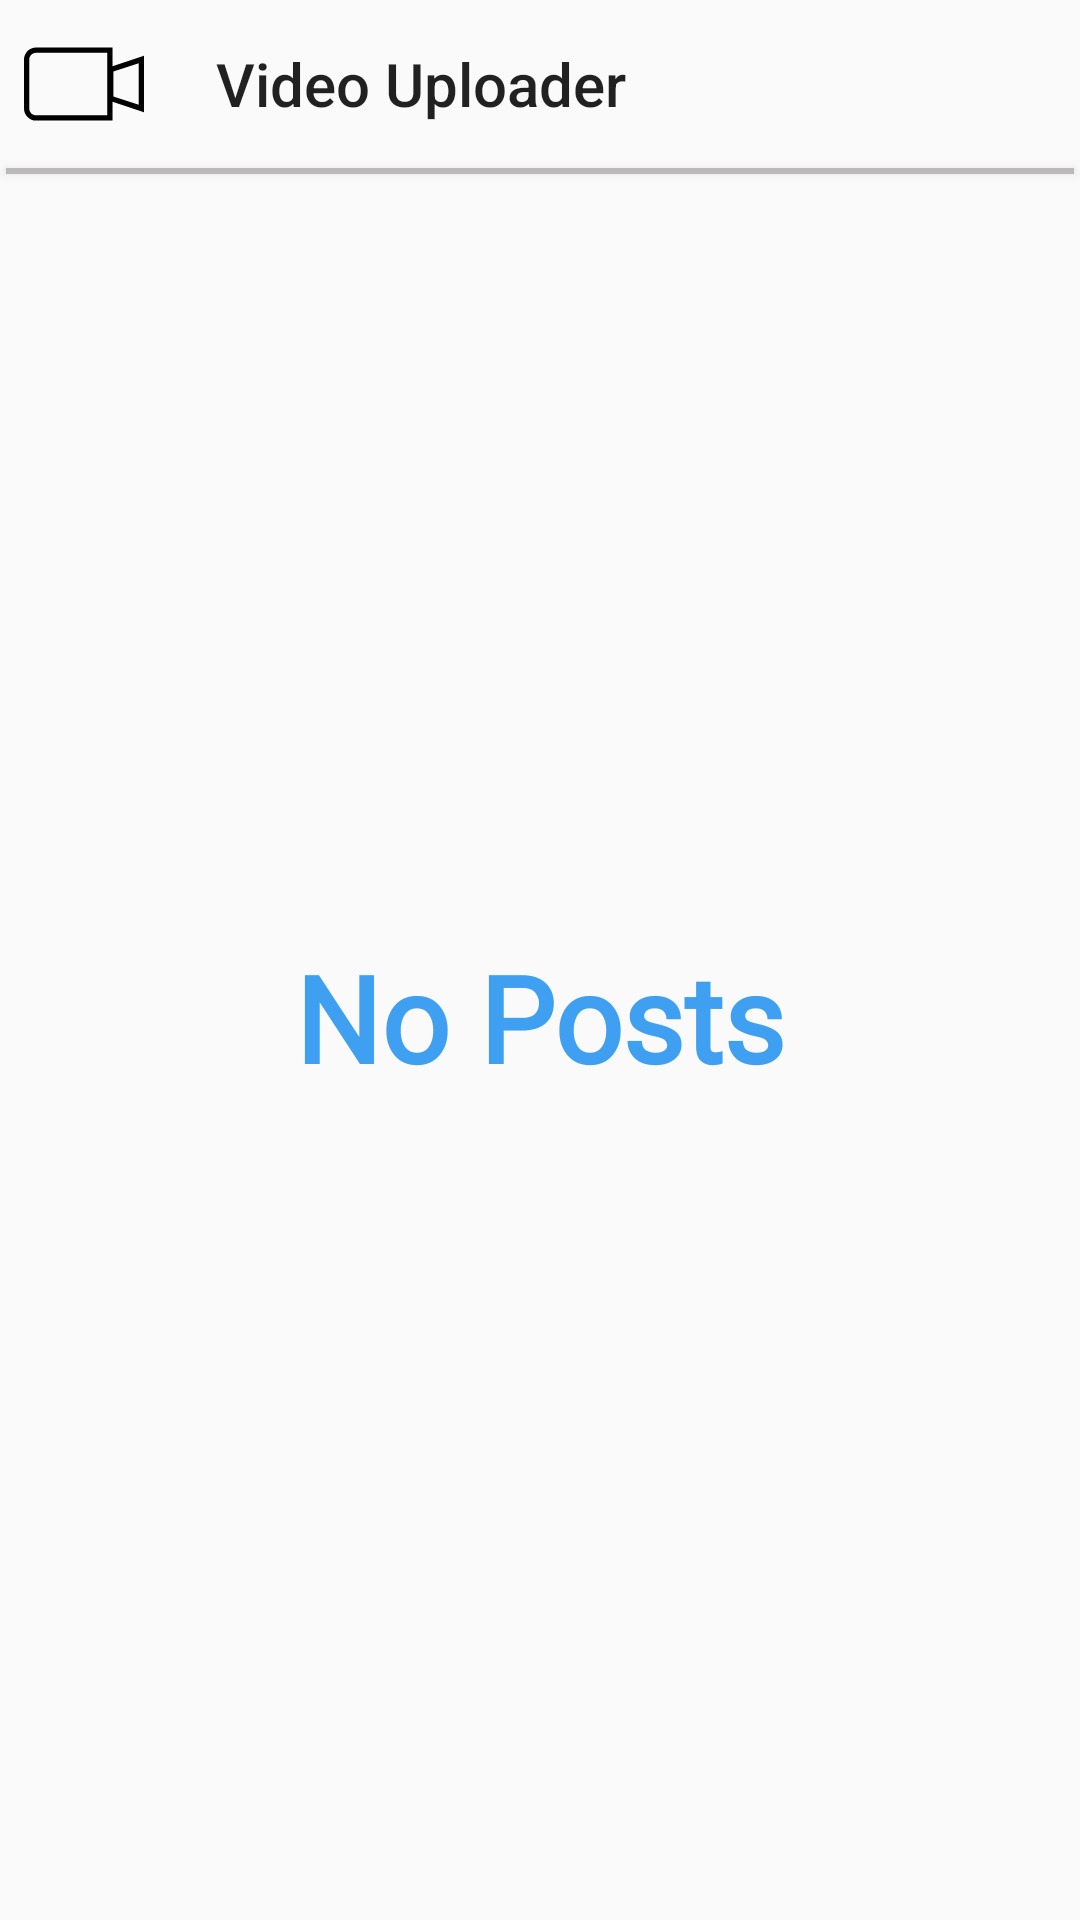

Reconstruct the res/layout file that produces this screen, plus the resources it refers to.
<!-- AndroidManifest.xml: application theme Theme.AppCompat.DayNight.NoActionBar -->
<!-- res/layout/activity_main.xml -->
<?xml version="1.0" encoding="utf-8"?>
<androidx.coordinatorlayout.widget.CoordinatorLayout xmlns:android="http://schemas.android.com/apk/res/android"
    xmlns:app="http://schemas.android.com/apk/res-auto"
    xmlns:tools="http://schemas.android.com/tools"
    android:layout_width="match_parent"
    android:layout_height="match_parent"
    tools:context=".MainActivity">

    <LinearLayout
        android:layout_width="match_parent"
        android:layout_height="match_parent"
        android:orientation="vertical">


            <androidx.appcompat.widget.Toolbar
                android:id="@+id/mainTitleTb"
                android:layout_width="match_parent"
                android:layout_height="wrap_content"
                android:layout_gravity="top"
                android:textStyle="bold"

                android:fontFamily="serif"
                android:textSize="16sp"
                android:drawablePadding="5dp"
                app:title="@string/app_name"
                android:gravity="center"
                android:textColor="@color/semiBlack"
                app:navigationIcon="@drawable/ic_video_trans" />



        <View
            android:layout_width="match_parent"
            android:layout_height="2dp"
            android:layout_gravity="top"
            android:layout_marginStart="2dp"
            android:layout_marginEnd="2dp"
            android:elevation="2dp"
            android:background="@color/semiGray"/>

        <TextView
            android:id="@+id/noPostsTv"
            android:layout_width="match_parent"
            android:layout_height="0dp"
            android:layout_gravity="center"
            android:layout_weight="1"
            android:layout_margin="5dp"
            android:fontFamily="@font/bebas_neue_regular"
            android:padding="4dp"
            android:textSize="40sp"
            android:text="@string/no_posts"
            android:gravity="center"
            android:textColor="@color/skyBlue"
            android:textStyle="bold" />

        <androidx.recyclerview.widget.RecyclerView
            android:layout_width="match_parent"
            android:layout_height="wrap_content"
            android:padding="5dp"
            android:layout_margin="5dp"
            android:layout_gravity="center"
            android:id="@+id/videoRv"/>

    </LinearLayout>



</androidx.coordinatorlayout.widget.CoordinatorLayout>
<!-- resources referenced by this layout -->
<resources>
  <color name="semiBlack">#8D000000</color>
  <color name="semiGray">#77807D7D</color>
  <color name="skyBlue">#3FA0F1</color>
  <!-- drawable ic_video_trans (drawable) -->
  <vector android:height="40dp" android:viewportHeight="340.165"
      android:viewportWidth="340.165" android:width="40dp" xmlns:android="http://schemas.android.com/apk/res/android">
      <path android:fillColor="#FF000000" android:pathData="M340.165,90.246l-89.21,29.235V66.333H34.598C15.521,66.333 0,81.853 0,100.93v138.305c0,19.077 15.521,34.598 34.598,34.598h216.357v-53.149l89.21,29.235L340.165,90.246L340.165,90.246zM235.955,258.833H34.598c-10.806,0 -19.598,-8.792 -19.598,-19.598V100.93c0,-10.806 8.792,-19.598 19.598,-19.598h201.357L235.955,258.833L235.955,258.833zM325.165,229.219L253.4,205.7v-71.235l71.765,-23.519L325.165,229.219L325.165,229.219z"/>
  </vector>
  <string name="app_name">Video Uploader</string>
  <string name="no_posts">No Posts</string>
</resources>
